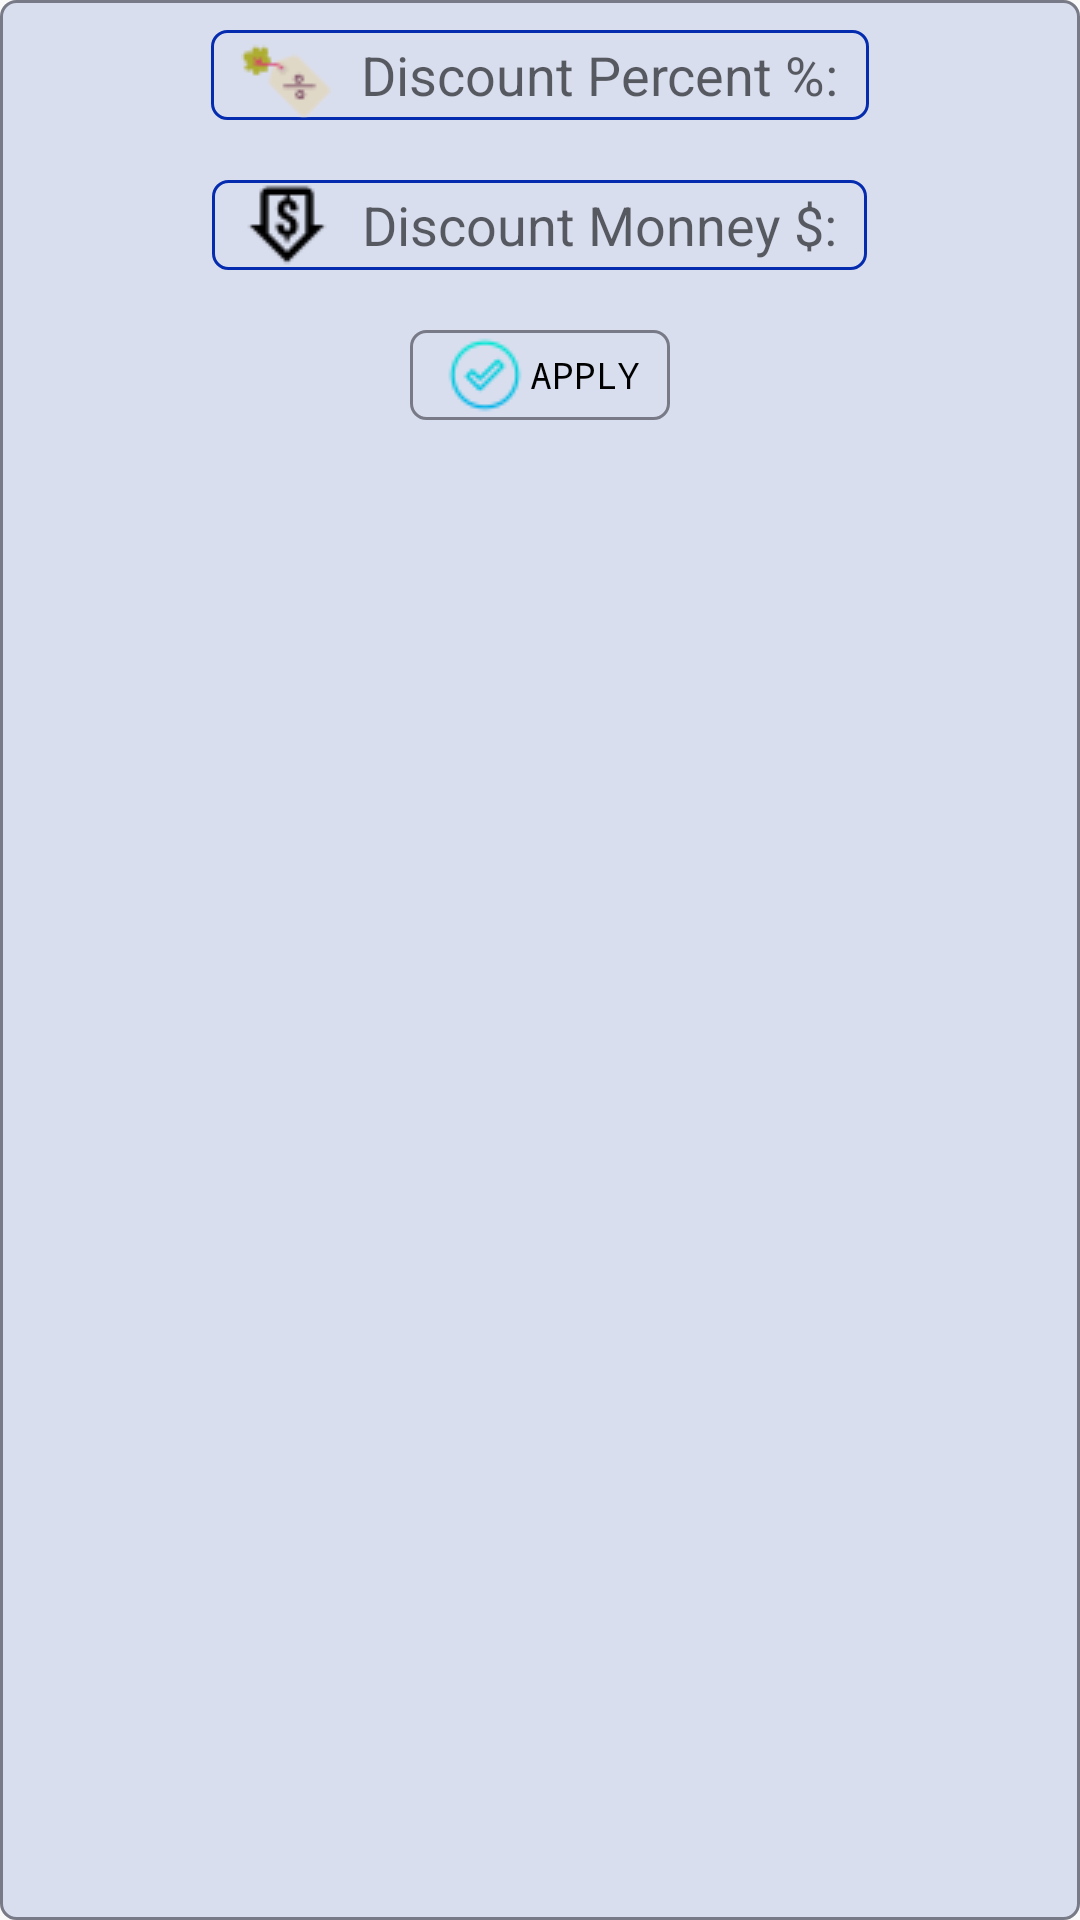

Write the Android layout XML for this screen, with the resource values it uses.
<!-- AndroidManifest.xml: application theme Theme.Karama -->
<!-- res/layout/dialog_discount.xml -->
<?xml version="1.0" encoding="utf-8"?>
<RelativeLayout xmlns:android="http://schemas.android.com/apk/res/android"
    android:layout_width="match_parent"
    android:background="@drawable/square_button_white"
    android:layout_height="wrap_content">

    <EditText
        android:id="@+id/dc_pcent"
        android:layout_width="wrap_content"
        android:layout_height="wrap_content"
        android:layout_centerHorizontal="true"
        android:layout_margin="10dp"
        android:layout_marginStart="10dp"
        android:layout_marginTop="10dp"
        android:layout_marginEnd="10dp"
        android:layout_marginBottom="10dp"
        android:background="@drawable/square_button_white2"
        android:drawableLeft="@drawable/pcent_30"
        android:drawablePadding="10dp"
        android:hint="Discount Percent %:"
        android:paddingHorizontal="10dp" />

    <EditText
        android:id="@+id/dc_money"
        android:layout_width="wrap_content"
        android:layout_height="wrap_content"
        android:layout_below="@+id/dc_pcent"
        android:layout_centerHorizontal="true"
        android:layout_marginStart="10dp"
        android:layout_marginTop="10dp"
        android:layout_marginEnd="10dp"
        android:layout_marginBottom="10dp"
        android:background="@drawable/square_button_white2"
        android:drawableLeft="@drawable/dcount_mney"
        android:drawablePadding="10dp"
        android:hint="Discount Monney $:"
        android:paddingHorizontal="10dp" />

    <TextView
        android:id="@+id/apply"
        android:layout_width="wrap_content"
        android:layout_height="wrap_content"
        android:layout_below="@+id/dc_money"
        android:layout_centerHorizontal="true"
        android:layout_margin="10dp"
        android:layout_marginStart="10dp"
        android:layout_marginEnd="10dp"
        android:layout_marginBottom="10dp"
        android:background="@drawable/square_button_white"
        android:drawableLeft="@drawable/apply_30"
        android:gravity="center"
        android:paddingHorizontal="10dp"
        android:text="APPLY" />


</RelativeLayout>
<!-- resources referenced by this layout -->
<resources>
  <!-- drawable apply_30: png bitmap (drawable, 1027 bytes) -->
  <!-- drawable dcount_mney: png bitmap (drawable, 519 bytes) -->
  <!-- drawable pcent_30: png bitmap (drawable, 957 bytes) -->
  <!-- drawable square_button_white (drawable) -->
  <?xml version="1.0" encoding="utf-8"?>
  <shape xmlns:android="http://schemas.android.com/apk/res/android"
      android:shape="rectangle">
      <corners
          android:bottomLeftRadius="5dp"
          android:bottomRightRadius="5dp"
          android:topLeftRadius="5dp"
          android:topRightRadius="5dp" />
      <solid android:color="#D9DEEF" />
      
      
      
      <stroke
          android:width="1dp"
          android:color="#787B87" />
      <padding
          android:bottom="0dp"
          android:left="0dp"
          android:right="0dp"
          android:top="0dp" />
  </shape>
  <!-- drawable square_button_white2 (drawable) -->
  <?xml version="1.0" encoding="utf-8"?>
  <shape xmlns:android="http://schemas.android.com/apk/res/android"
      android:shape="rectangle">
      <corners
          android:bottomLeftRadius="5dp"
          android:bottomRightRadius="5dp"
          android:topLeftRadius="5dp"
          android:topRightRadius="5dp" />
      <solid android:color="#D9DEEF" />
      
      
      
      <stroke
          android:width="1dp"
          android:color="#052CAF" />
      <padding
          android:bottom="0dp"
          android:left="0dp"
          android:right="0dp"
          android:top="0dp" />
  </shape>
  <style name="Theme.Karama" parent="Theme.AppCompat.Light.DarkActionBar">
          
          <item name="colorPrimary">@color/purple_500</item>
          <item name="colorPrimaryVariant">@color/purple_700</item>
          <item name="colorOnPrimary">@color/white</item>
          
          <item name="colorSecondary">@color/teal_200</item>
          <item name="colorSecondaryVariant">@color/teal_700</item>
          <item name="colorOnSecondary">@color/black</item>
          
          <item name="android:statusBarColor" tools:targetApi="l">?attr/colorPrimaryVariant</item>
          
          <item name="android:textViewStyle">@style/RobotoTextViewStyle</item>
          <item name="android:buttonStyle">@style/RobotoButtonStyle</item>
      </style>
  <color name="purple_500">#FF6200EE</color>
  <color name="purple_700">#FF3700B3</color>
  <color name="white">#F4F5F8</color>
  <color name="teal_200">#FF03DAC5</color>
  <color name="teal_700">#FF018786</color>
  <color name="black">#FF000000</color>
  <style name="RobotoTextViewStyle" parent="android:Widget.TextView">
          <item name="android:fontFamily">monospace</item>
          <item name="android:textColor">@color/black</item>
          <item name="android:textSize">12dp</item>
      </style>
  <style name="RobotoButtonStyle" parent="android:Widget.Holo.Button">
          <item name="android:fontFamily">serif-monospace</item>
      </style>
</resources>
